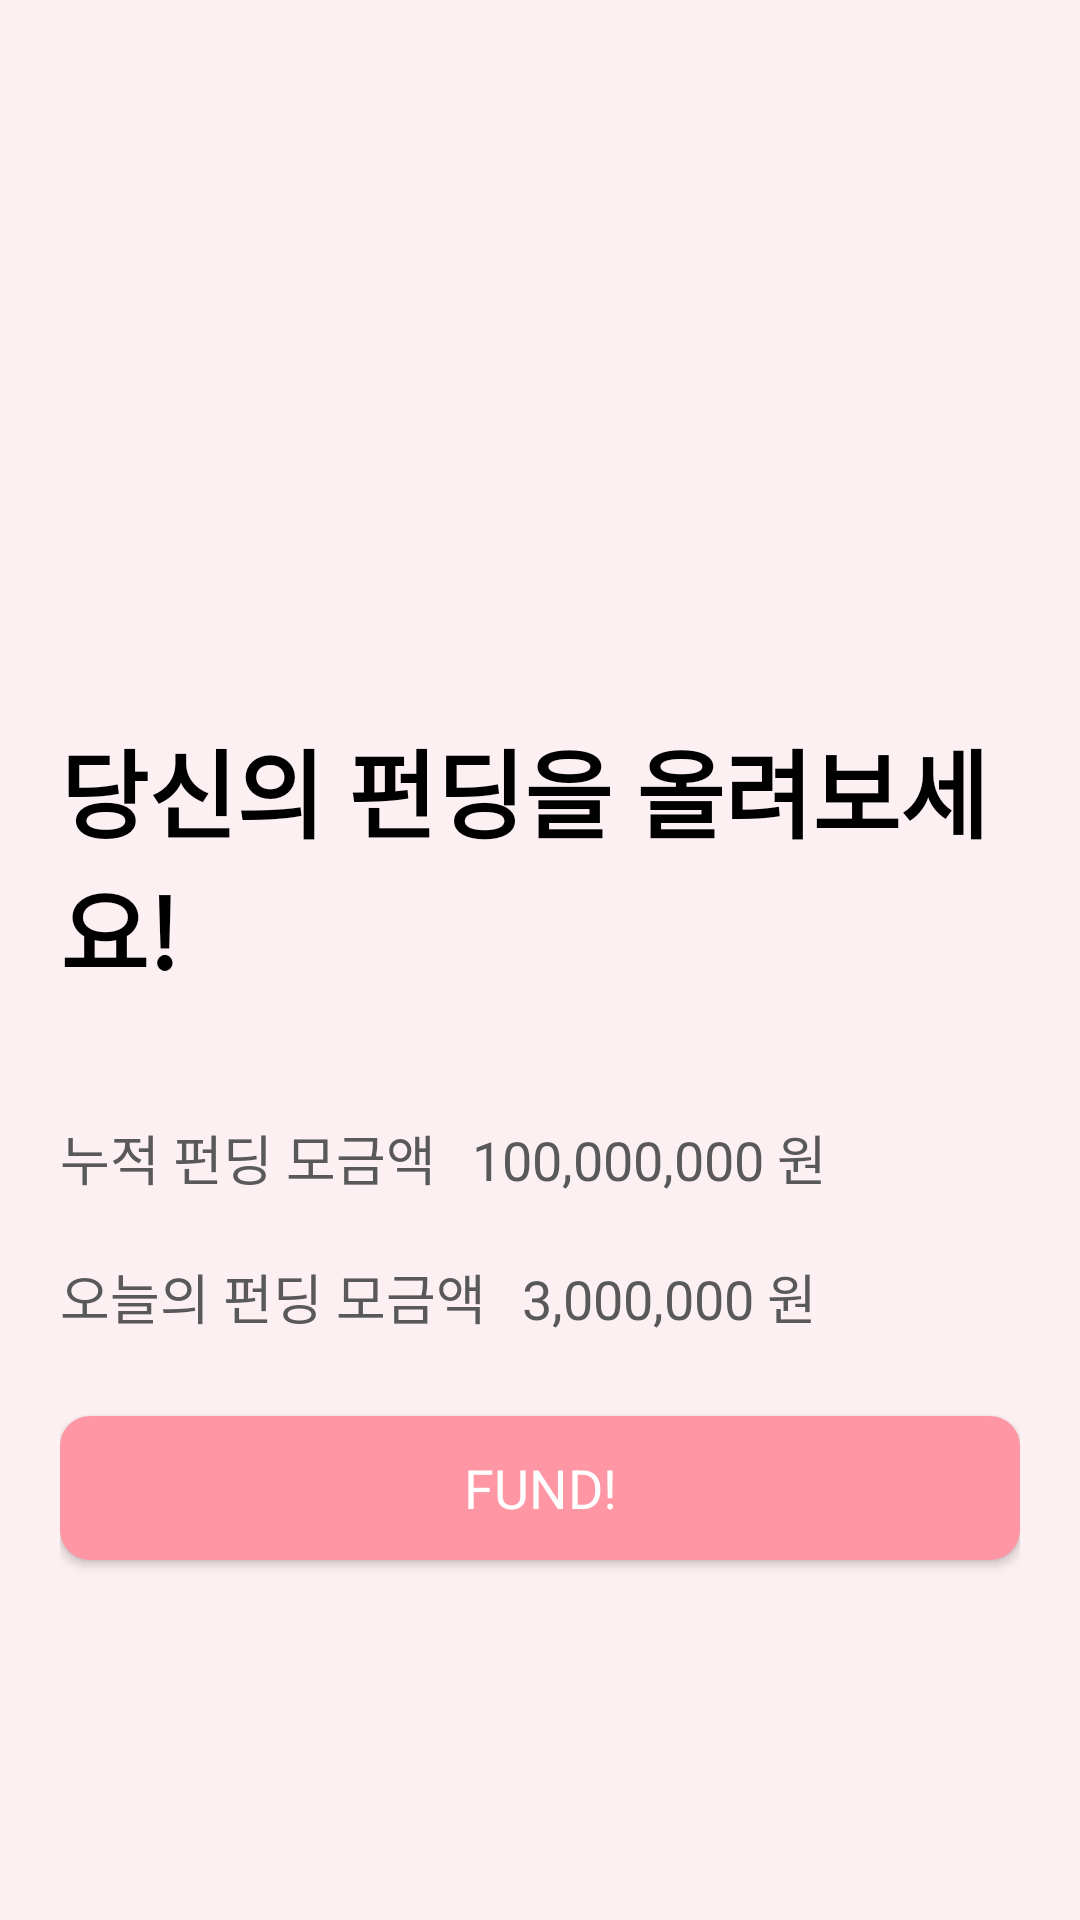

This screen was rendered from an Android layout file. Write that file and the resources it references.
<!-- AndroidManifest.xml: application theme Theme.Egusajo -->
<!-- res/layout/fragment_fund.xml -->
<?xml version="1.0" encoding="utf-8"?>
<layout xmlns:android="http://schemas.android.com/apk/res/android"
    xmlns:app="http://schemas.android.com/apk/res-auto">

    <data>

    </data>

    <androidx.constraintlayout.widget.ConstraintLayout
        android:layout_width="match_parent"
        android:layout_height="match_parent"
        android:background="@color/es_red1"
        android:paddingHorizontal="20dp">

        <ImageView
            android:id="@+id/iv_header"
            android:layout_width="150dp"
            android:layout_height="150dp"
            android:layout_marginTop="70dp"
            app:layout_constraintEnd_toEndOf="parent"
            app:layout_constraintStart_toStartOf="parent"
            app:layout_constraintTop_toTopOf="parent" />

        <TextView
            android:id="@+id/tv_header"
            style="@style/TextLargeBlackBold"
            android:layout_width="wrap_content"
            android:layout_height="wrap_content"
            android:layout_marginTop="20dp"
            android:text="당신의 펀딩을 올려보세요!"
            app:layout_constraintEnd_toEndOf="parent"
            app:layout_constraintStart_toStartOf="parent"
            app:layout_constraintTop_toBottomOf="@id/iv_header" />

        <TextView
            android:id="@+id/tv_count_label"
            style="@style/TextMediumGrey8"
            android:layout_width="wrap_content"
            android:layout_height="wrap_content"
            android:layout_marginTop="40dp"
            android:text="누적 펀딩 모금액"
            app:layout_constraintStart_toStartOf="parent"
            app:layout_constraintTop_toBottomOf="@id/tv_header" />

        <TextView
            android:id="@+id/tv_count"
            style="@style/TextMediumGrey8"
            android:layout_width="wrap_content"
            android:layout_height="wrap_content"
            android:layout_marginStart="12dp"
            android:layout_marginTop="40dp"
            android:text="100,000,000 원"
            app:layout_constraintStart_toEndOf="@id/tv_count_label"
            app:layout_constraintTop_toBottomOf="@id/tv_header" />

        <TextView
            android:id="@+id/tv_today_count_label"
            style="@style/TextMediumGrey8"
            android:layout_width="wrap_content"
            android:layout_height="wrap_content"
            android:layout_marginTop="20dp"
            android:text="오늘의 펀딩 모금액"
            app:layout_constraintStart_toStartOf="parent"
            app:layout_constraintTop_toBottomOf="@id/tv_count_label" />

        <TextView
            android:id="@+id/tv_today_count"
            style="@style/TextMediumGrey8"
            android:layout_width="wrap_content"
            android:layout_height="wrap_content"
            android:layout_marginStart="12dp"
            android:layout_marginTop="20dp"
            android:text="3,000,000 원"
            app:layout_constraintStart_toEndOf="@id/tv_today_count_label"
            app:layout_constraintTop_toBottomOf="@id/tv_count_label" />

        <androidx.appcompat.widget.AppCompatButton
            android:id="@+id/btn_create_fund"
            style="@style/TextMediumBlack"
            android:layout_width="0dp"
            android:layout_height="wrap_content"
            android:layout_marginBottom="120dp"
            android:background="@drawable/shape_pinkfill_nostroke_radius10"
            android:text="FUND!"
            android:textColor="@color/white"
            app:layout_constraintBottom_toBottomOf="parent"
            app:layout_constraintEnd_toEndOf="parent"
            app:layout_constraintStart_toStartOf="parent" />

    </androidx.constraintlayout.widget.ConstraintLayout>
</layout>
<!-- resources referenced by this layout -->
<resources>
  <color name="es_red1">#FDF0F2</color>
  <color name="white">#FFFFFFFF</color>
  <!-- drawable shape_pinkfill_nostroke_radius10 (drawable) -->
  <?xml version="1.0" encoding="utf-8"?>
  <shape xmlns:android="http://schemas.android.com/apk/res/android">
  
      <solid android:color="@color/es_pink" />
  
      <corners android:radius="10dp" />
  
  </shape>
  <style name="TextLargeBlackBold" parent="Widget.AppCompat.TextView">
          <item name="android:textColor">@color/black</item>
          <item name="android:textSize">32sp</item>
          <item name="android:textStyle">bold</item>
      </style>
  <style name="TextMediumBlack" parent="Widget.AppCompat.TextView">
          <item name="android:textSize">18sp</item>
          <item name="android:textColor">@color/black</item>
      </style>
  <style name="TextMediumGrey8" parent="Widget.AppCompat.TextView">
          <item name="android:textColor">@color/es_grey8</item>
          <item name="android:textSize">18sp</item>
      </style>
  <style name="Theme.Egusajo" parent="Theme.Material3.DayNight.NoActionBar">
          
          <item name="colorPrimary">@color/purple_500</item>
          <item name="colorPrimaryVariant">@color/purple_700</item>
          <item name="colorOnPrimary">@color/white</item>
          
          <item name="colorSecondary">@color/teal_200</item>
          <item name="colorSecondaryVariant">@color/teal_700</item>
          <item name="colorOnSecondary">@color/black</item>
          
          
  
          <item name="android:statusBarColor">@color/white</item>
          <item name="android:windowLightStatusBar">true</item>
          <item name="android:windowIsTranslucent">true</item>
      </style>
  <color name="es_pink">#FF96A3</color>
  <color name="black">#FF000000</color>
  <color name="es_grey8">#595959</color>
  <color name="purple_500">#FF6200EE</color>
  <color name="purple_700">#FF3700B3</color>
  <color name="teal_200">#FF03DAC5</color>
  <color name="teal_700">#FF018786</color>
</resources>
